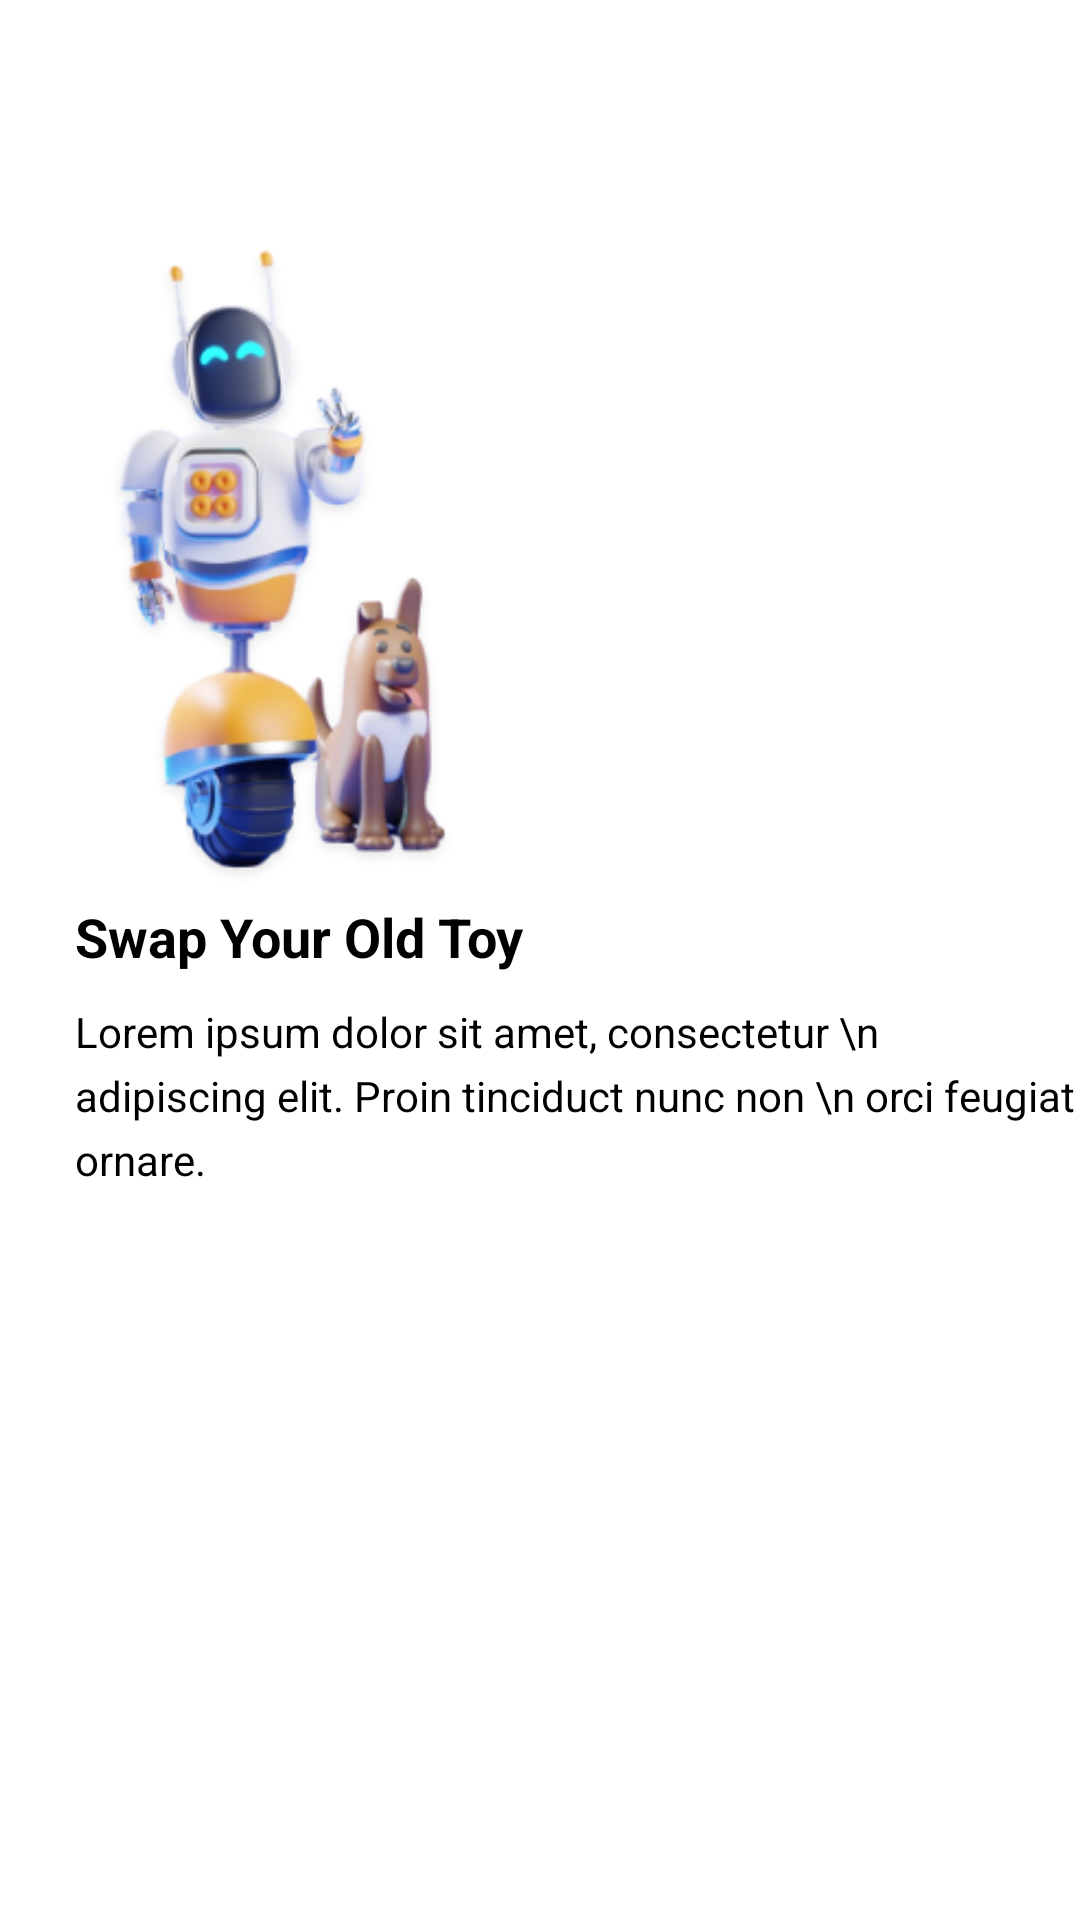

Produce the Android XML layout that renders to this screen, including the resource entries it uses.
<!-- AndroidManifest.xml: application theme Theme.Toyu -->
<!-- res/layout/slide_view_item.xml -->
<?xml version="1.0" encoding="utf-8"?>
<RelativeLayout
    xmlns:android="http://schemas.android.com/apk/res/android"
    android:layout_width="match_parent"
    android:layout_height="match_parent">

    <ImageView
        android:layout_marginTop="80dp"
        android:id="@+id/slide_oldToy"
        android:layout_width="200dp"
        android:layout_height="220dp"
        android:src="@drawable/old_toy" />

    <TextView
        android:id="@+id/old_toy_title"
        android:layout_width="wrap_content"
        android:layout_height="wrap_content"
        android:layout_below="@+id/slide_oldToy"
        android:layout_marginLeft="25dp"
        android:text="Swap Your Old Toy"
        android:textStyle="bold"
        android:textSize="18sp"
        android:textColor="@color/black"/>

    <TextView
        android:id="@+id/old_toy_about"
        android:layout_width="wrap_content"
        android:layout_height="wrap_content"
        android:layout_marginLeft="25dp"
        android:layout_below="@+id/old_toy_title"
        android:layout_marginTop="10dp"
        android:text="Lorem ipsum dolor sit amet, consectetur \n adipiscing elit. Proin tinciduct nunc non \n orci feugiat ornare."
        android:textStyle="normal"
        android:textSize="14sp"
        android:lineSpacingExtra="5dp"
        android:textColor="@color/black"/>

</RelativeLayout>
<!-- resources referenced by this layout -->
<resources>
  <color name="black">#FF000000</color>
  <!-- drawable old_toy: png bitmap (drawable, 68360 bytes) -->
  <style name="Theme.Toyu" parent="Theme.MaterialComponents.DayNight.NoActionBar">
          
          <item name="colorPrimary">@color/main_color</item>
          <item name="colorPrimaryVariant">@color/main_color</item>
          <item name="colorOnPrimary">@color/white</item>
          
          <item name="colorSecondary">@color/teal_200</item>
          <item name="colorSecondaryVariant">@color/teal_700</item>
          <item name="colorOnSecondary">@color/black</item>
          
          <item name="android:statusBarColor" tools:targetApi="l">?attr/colorPrimaryVariant</item>
          
      </style>
  <color name="main_color">#FE8700</color>
  <color name="white">#FFFFFFFF</color>
  <color name="teal_200">#FF03DAC5</color>
  <color name="teal_700">#FF018786</color>
</resources>
